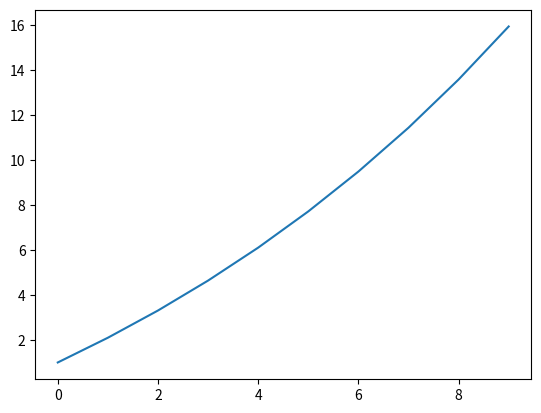

Reproduce this figure in Python.
# -*- coding: utf-8 -*-
"""
Created on Thu Oct 31 11:17:48 2024

@author: s_decrusch22
"""

"""
Geometrische Liste berechnen
"""
import matplotlib.pyplot as plt


r = 1.1

a = 1
n = 10
s_n=[]
summe = 0


for k in range(0,n):
    summe += a*r**k
    s_n.append(summe)
print (s_n)

plt.plot(s_n)